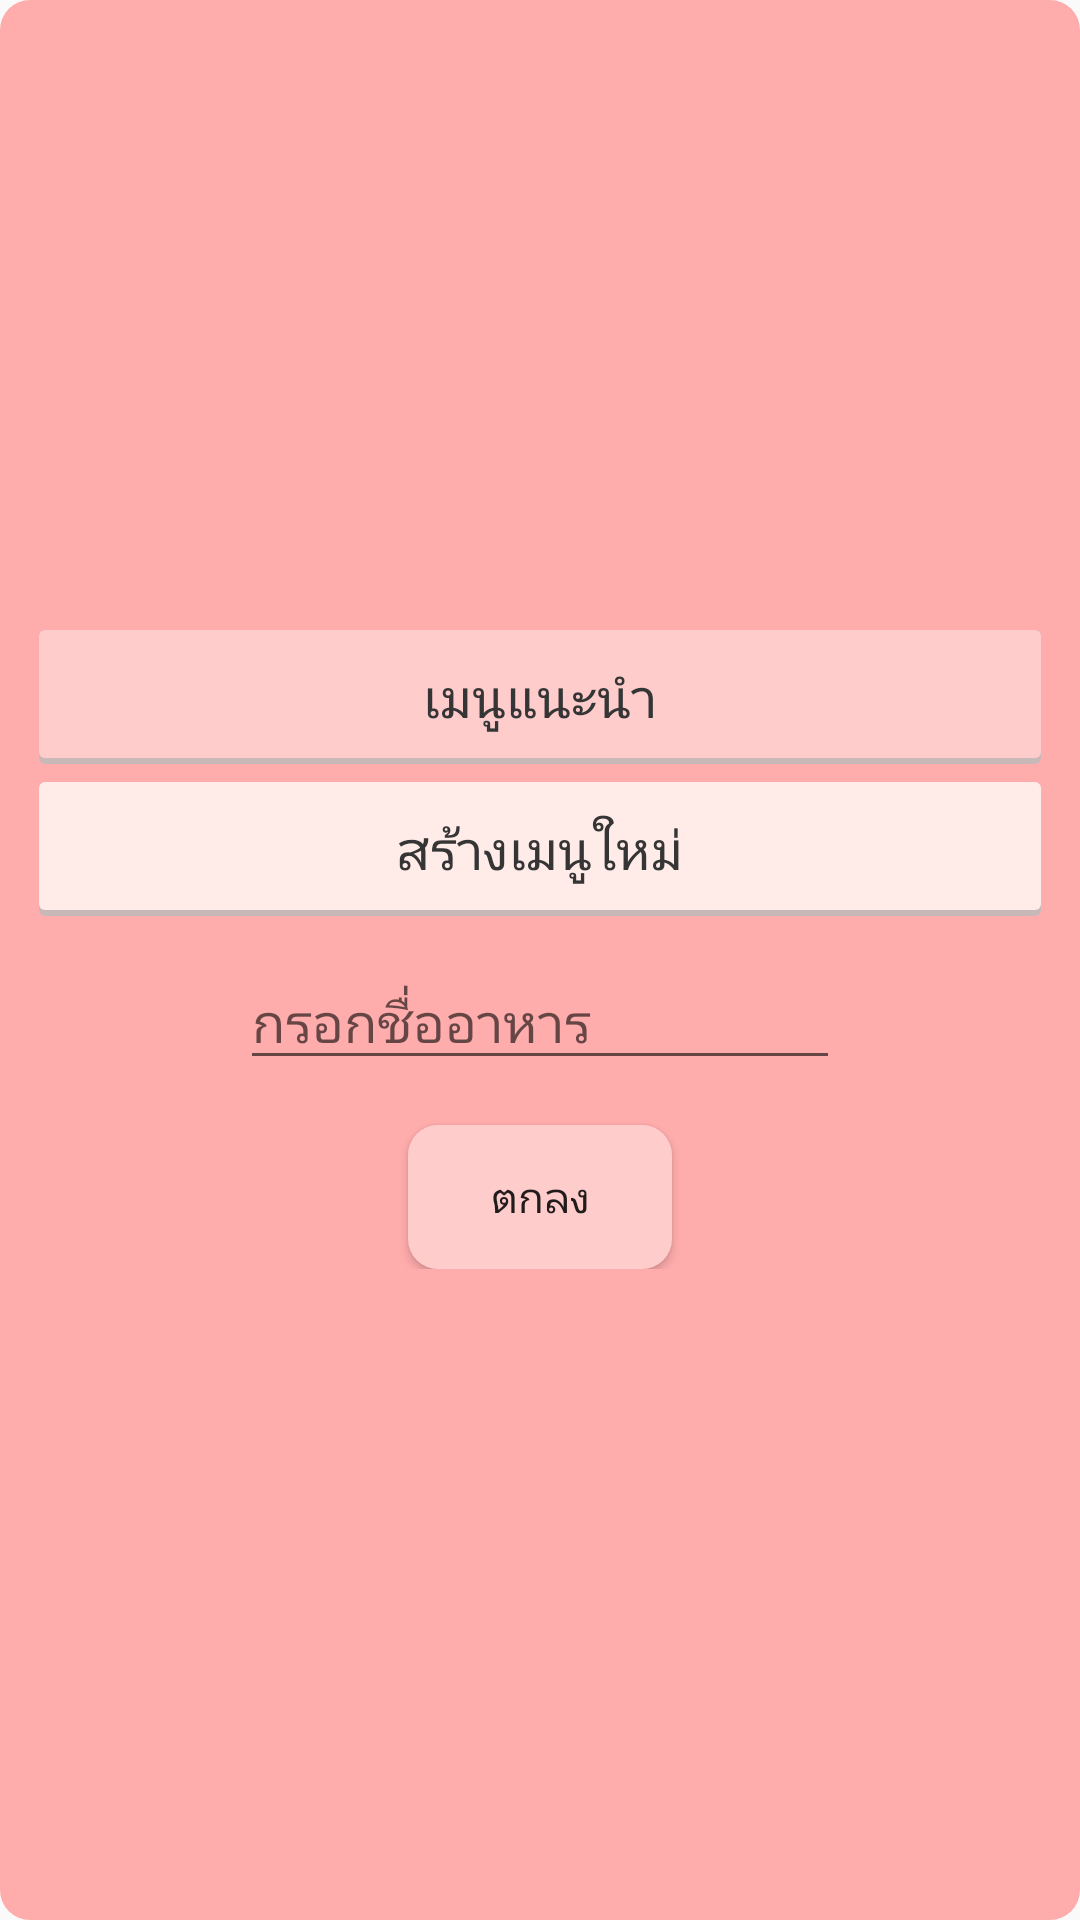

Write the Android layout XML for this screen, with the resource values it uses.
<!-- AndroidManifest.xml: application theme AppTheme -->
<!-- res/layout/food_name.xml -->
<?xml version="1.0" encoding="utf-8"?>
<LinearLayout
    xmlns:android="http://schemas.android.com/apk/res/android"
    xmlns:tools="http://schemas.android.com/tools"
    android:layout_width="match_parent"
    android:layout_height="match_parent"
    android:background="@drawable/rounded_redpink_background"
    android:orientation="vertical"
    android:gravity="center"
    tools:context=".Food_Name_Popup"
    android:padding="10dp"
    >
        <LinearLayout
            android:visibility="gone"
            android:layout_marginTop="10dp"
            android:layout_width="match_parent"
            android:layout_height="wrap_content"
            android:layout_margin="3dp"
            android:background="@drawable/pink_shadow"
            android:padding="10dp"
            android:gravity="center">
                <TextView
                    style="@style/TextStyle_smallHeader"
                    android:layout_width="wrap_content"
                    android:layout_height="wrap_content"
                    android:text="เมนูที่เคยทำ"/>
        </LinearLayout>
        <LinearLayout
            android:visibility="gone"
            android:layout_width="match_parent"
            android:layout_height="wrap_content"
            android:orientation="vertical">
                <LinearLayout
                    android:paddingLeft="5dp"
                    android:layout_width="match_parent"
                    android:layout_height="wrap_content"
                    android:background="@drawable/border_layout"
                    android:orientation="horizontal"
                    >
                        <LinearLayout
                            android:layout_width="match_parent"
                            android:layout_height="match_parent"
                            android:gravity="center|left"
                            android:layout_weight="1">
                                <TextView
                                    android:layout_width="wrap_content"
                                    android:layout_height="wrap_content"
                                    android:text="ชื่ออาหาร ( - แคลอรี)"/>
                        </LinearLayout>
                        <Button
                            android:layout_width="match_parent"
                            android:layout_height="wrap_content"
                            android:layout_weight="3"
                            android:background="@drawable/lightpink_shadow"
                            android:padding="10dp"
                            android:text="เลือก" />
                </LinearLayout>
                <LinearLayout
                    android:paddingLeft="5dp"
                    android:layout_width="match_parent"
                    android:layout_height="wrap_content"
                    android:background="@drawable/border_layout"
                    android:orientation="horizontal"
                    >
                        <LinearLayout
                            android:layout_width="match_parent"
                            android:layout_height="wrap_content"
                            android:layout_weight="1">
                        </LinearLayout>
                        <Button
                            android:layout_width="match_parent"
                            android:layout_height="wrap_content"
                            android:layout_weight="3"
                            android:background="@drawable/lightpink_shadow"
                            android:padding="10dp"
                            android:text="เลือก" />
                </LinearLayout>
                <LinearLayout
                    android:paddingLeft="5dp"
                    android:layout_width="match_parent"
                    android:layout_height="wrap_content"
                    android:background="@drawable/border_layout"
                    android:orientation="horizontal"
                    >
                        <LinearLayout
                            android:layout_width="match_parent"
                            android:layout_height="wrap_content"
                            android:layout_weight="1">
                        </LinearLayout>
                        <Button
                            android:layout_width="match_parent"
                            android:layout_height="wrap_content"
                            android:layout_weight="3"
                            android:background="@drawable/lightpink_shadow"
                            android:padding="10dp"
                            android:text="เลือก" />
                </LinearLayout>
                <LinearLayout
                    android:paddingLeft="5dp"
                    android:layout_width="match_parent"
                    android:layout_height="wrap_content"
                    android:background="@drawable/border_layout"
                    android:orientation="horizontal"
                    >
                        <LinearLayout
                            android:layout_width="match_parent"
                            android:layout_height="wrap_content"
                            android:layout_weight="1">
                        </LinearLayout>
                        <Button
                            android:layout_width="match_parent"
                            android:layout_height="wrap_content"
                            android:layout_weight="3"
                            android:background="@drawable/lightpink_shadow"
                            android:padding="10dp"
                            android:text="เลือก" />
                </LinearLayout>
        </LinearLayout>
        <LinearLayout
            android:layout_width="match_parent"
            android:layout_height="wrap_content"
            android:layout_margin="3dp"
            android:background="@drawable/pink_shadow"
            android:padding="10dp"
            android:gravity="center">
                <TextView
                    style="@style/TextStyle_smallHeader"
                    android:layout_width="wrap_content"
                    android:layout_height="wrap_content"
                    android:id="@+id/recMenu"
                    android:text="เมนูแนะนำ"
                    android:onClick="RecommendMenu"
                    />
        </LinearLayout>
        <LinearLayout
            android:layout_width="match_parent"
            android:layout_height="wrap_content"
            android:layout_margin="3dp"
            android:padding="10dp"
            android:background="@drawable/lightpink_shadow"
            android:gravity="center">
                <TextView
                    style="@style/TextStyle_smallHeader"
                    android:layout_width="wrap_content"
                    android:layout_height="wrap_content"
                    android:text="สร้างเมนูใหม่"/>
        </LinearLayout>
        <LinearLayout
            android:visibility="visible"
            android:id="@+id/layout_menuName"
            android:layout_width="match_parent"
            android:layout_height="wrap_content"
            android:padding="10dp"
            android:gravity="center"
            android:orientation="vertical">
                <EditText
                    android:id="@+id/menuNameEdt"
                    android:layout_width="200dp"
                    android:layout_height="wrap_content"
                    android:inputType="text"
                    android:maxLines="1"
                    android:hint="กรอกชื่ออาหาร"
                    />
                <Button
                    android:id="@+id/menuNameOK"
                    android:layout_width="wrap_content"
                    android:layout_height="wrap_content"
                    android:layout_marginTop="15dp"
                    android:layout_gravity="center"
                    android:background="@drawable/rounded_pink_background"
                    android:text="ตกลง"
                    />
        </LinearLayout>

</LinearLayout>
<!-- resources referenced by this layout -->
<resources>
  <!-- drawable border_layout (drawable) -->
  <?xml version="1.0" encoding="utf-8"?>
  <layer-list xmlns:android="http://schemas.android.com/apk/res/android" >
      <item>
          <shape
              android:shape="rectangle">
              <stroke android:width="1dp" android:color="#D5D5D5" />
              <solid android:color="#FFFFFF" />
  
          </shape>
      </item>
  
      <item android:top="1dp" android:bottom="1dp">
          <shape
              android:shape="rectangle">
              <stroke android:width="1dp" android:color="#FFFFFF" />
              <solid android:color="#00000000" />
          </shape>
      </item>
  
  </layer-list>
  <!-- drawable lightpink_shadow (drawable) -->
  <?xml version="1.0" encoding="utf-8"?>
  <layer-list xmlns:android="http://schemas.android.com/apk/res/android">
      <item>
          <shape android:shape="rectangle">
              <solid android:color="#CABBBBBB"/>
              <corners android:radius="2dp" />
          </shape>
      </item>
  
      <item
          android:left="0dp"
          android:right="0dp"
          android:top="0dp"
          android:bottom="2dp">
          <shape android:shape="rectangle">
              <solid android:color="#FFECE8"/>
              <corners android:radius="2dp" />
          </shape>
      </item>
  </layer-list>
  <!-- drawable pink_shadow (drawable) -->
  <?xml version="1.0" encoding="utf-8"?>
  <layer-list xmlns:android="http://schemas.android.com/apk/res/android">
      <item>
          <shape android:shape="rectangle">
              <solid android:color="#CABBBBBB"/>
              <corners android:radius="2dp" />
          </shape>
      </item>
  
      <item
          android:left="0dp"
          android:right="0dp"
          android:top="0dp"
          android:bottom="2dp">
          <shape android:shape="rectangle">
              <solid android:color="@color/myLightPink"/>
              <corners android:radius="2dp" />
          </shape>
      </item>
  </layer-list>
  <!-- drawable rounded_pink_background (drawable) -->
  <?xml version="1.0" encoding="UTF-8"?>
  <shape xmlns:android="http://schemas.android.com/apk/res/android">
      <solid android:color="@color/myLightPink"/>
      <corners android:radius="10dp"/>
      <padding android:left="0dp" android:top="0dp" android:right="0dp" android:bottom="0dp" />
  </shape>
  <!-- drawable rounded_redpink_background (drawable) -->
  <?xml version="1.0" encoding="UTF-8"?>
  <shape xmlns:android="http://schemas.android.com/apk/res/android">
      <solid android:color="#FFACAC"/>
      <corners android:radius="10dp"/>
      <padding android:left="0dp" android:top="0dp" android:right="0dp" android:bottom="0dp" />
  </shape>
  <style name="TextStyle_smallHeader" parent="Theme.AppCompat.Light.DarkActionBar">
          <item name="android:fontFamily">@font/umpush</item>
          <item name="android:textSize">18dp</item>
          <item name="android:textColor">@color/normalText</item>
      </style>
  <style name="AppTheme" parent="Theme.AppCompat.Light.NoActionBar" />
  <color name="myLightPink">#FFCCCC</color>
  <color name="normalText">#353535</color>
</resources>
